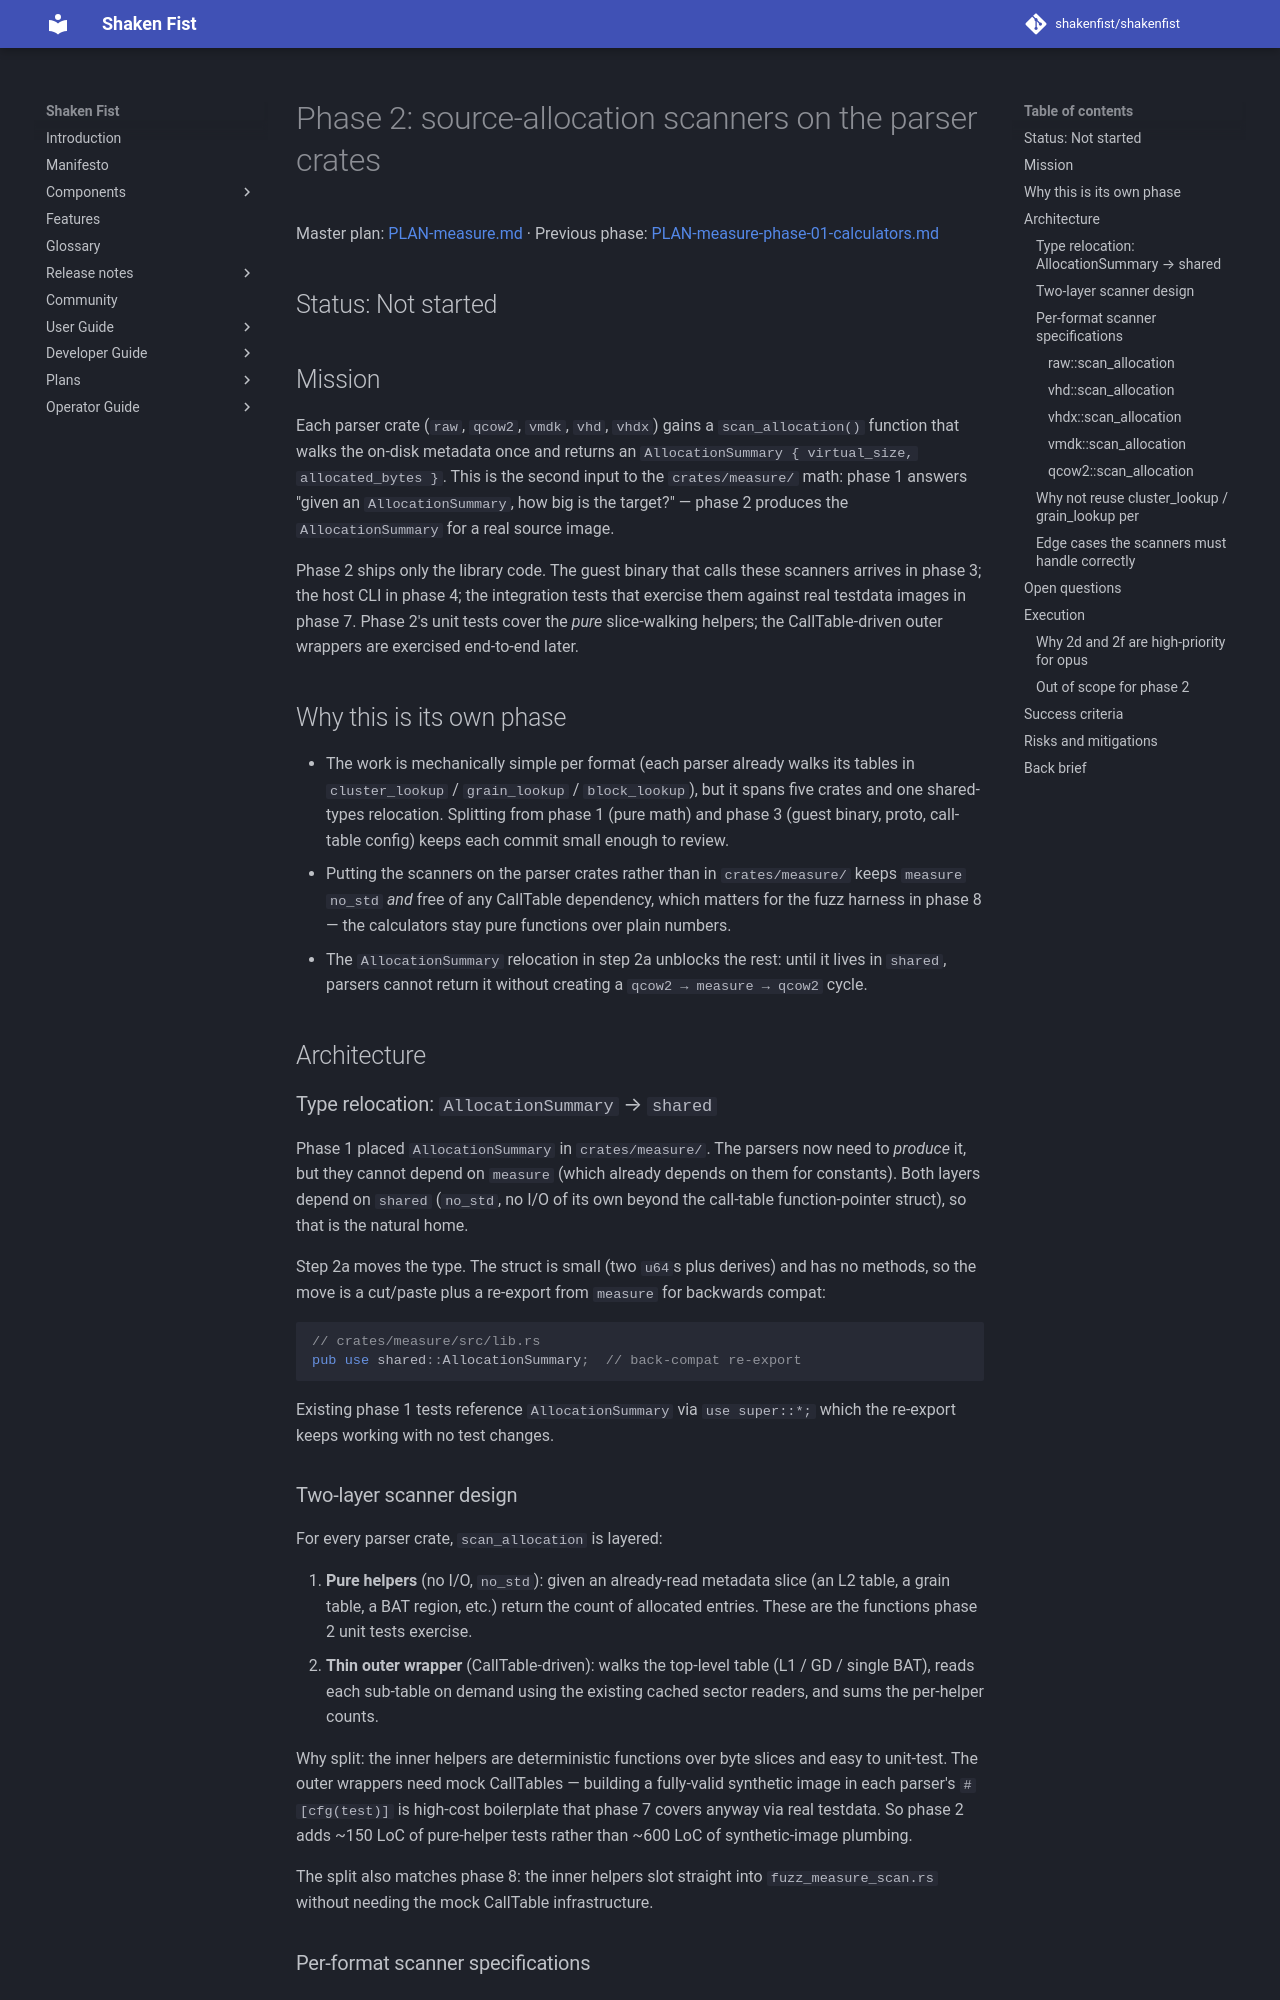

repository: shakenfist/shakenfist · page: components/instar/plans/PLAN-measure-phase-02-allocation-scanners/index.html · generator: mkdocs

# Phase 2: source-allocation scanners on the parser crates

Master plan: [PLAN-measure.md](/components/instar/plans/PLAN-measure/) ·
Previous phase: [PLAN-measure-phase-01-calculators.md](/components/instar/plans/PLAN-measure-phase-01-calculators/)

## Status: Not started

## Mission

Each parser crate (`raw`, `qcow2`, `vmdk`, `vhd`, `vhdx`)
gains a `scan_allocation()` function that walks the on-disk
metadata once and returns an `AllocationSummary { virtual_size,
allocated_bytes }`. This is the second input to the
`crates/measure/` math: phase 1 answers "given an
`AllocationSummary`, how big is the target?" — phase 2 produces
the `AllocationSummary` for a real source image.

Phase 2 ships only the library code. The guest binary that
calls these scanners arrives in phase 3; the host CLI in phase
4; the integration tests that exercise them against real
testdata images in phase 7. Phase 2's unit tests cover the
*pure* slice-walking helpers; the CallTable-driven outer
wrappers are exercised end-to-end later.

## Why this is its own phase

- The work is mechanically simple per format (each parser
  already walks its tables in `cluster_lookup` /
  `grain_lookup` / `block_lookup`), but it spans five crates
  and one shared-types relocation. Splitting from phase 1
  (pure math) and phase 3 (guest binary, proto, call-table
  config) keeps each commit small enough to review.
- Putting the scanners on the parser crates rather than in
  `crates/measure/` keeps `measure` `no_std` *and* free of any
  CallTable dependency, which matters for the fuzz harness in
  phase 8 — the calculators stay pure functions over plain
  numbers.
- The `AllocationSummary` relocation in step 2a unblocks the
  rest: until it lives in `shared`, parsers cannot return it
  without creating a `qcow2 → measure → qcow2` cycle.

## Architecture

### Type relocation: `AllocationSummary` → `shared`

Phase 1 placed `AllocationSummary` in `crates/measure/`. The
parsers now need to *produce* it, but they cannot depend on
`measure` (which already depends on them for constants).
Both layers depend on `shared` (`no_std`, no I/O of its own
beyond the call-table function-pointer struct), so that is
the natural home.

Step 2a moves the type. The struct is small (two `u64`s plus
derives) and has no methods, so the move is a cut/paste plus a
re-export from `measure` for backwards compat:

```rust
// crates/measure/src/lib.rs
pub use shared::AllocationSummary;  // back-compat re-export
```

Existing phase 1 tests reference `AllocationSummary` via
`use super::*;` which the re-export keeps working with no
test changes.

### Two-layer scanner design

For every parser crate, `scan_allocation` is layered:

1. **Pure helpers** (no I/O, `no_std`): given an already-read
   metadata slice (an L2 table, a grain table, a BAT region,
   etc.) return the count of allocated entries. These are the
   functions phase 2 unit tests exercise.
2. **Thin outer wrapper** (CallTable-driven): walks the
   top-level table (L1 / GD / single BAT), reads each
   sub-table on demand using the existing cached sector
   readers, and sums the per-helper counts.

Why split: the inner helpers are deterministic functions over
byte slices and easy to unit-test. The outer wrappers need
mock CallTables — building a fully-valid synthetic image in
each parser's `#[cfg(test)]` is high-cost boilerplate that
phase 7 covers anyway via real testdata. So phase 2 adds
~150 LoC of pure-helper tests rather than ~600 LoC of
synthetic-image plumbing.

The split also matches phase 8: the inner helpers slot
straight into `fuzz_measure_scan.rs` without needing the
mock CallTable infrastructure.

### Per-format scanner specifications
